Dataset: COVID-19_Radiography_Dataset_split (GitHub, cyrilmarat/Liora_Covid). Classes: COVID-19, lung opacity, normal, viral pneumonia.

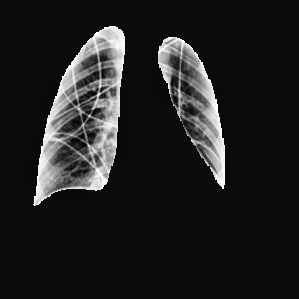
Label: lung opacity

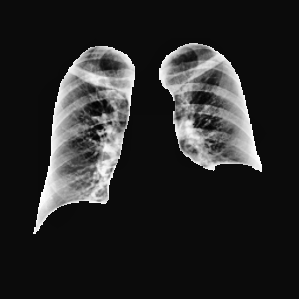
Label: normal

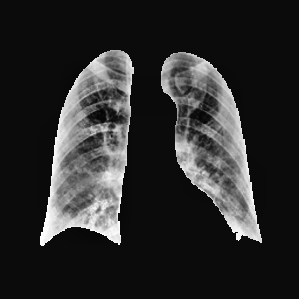
Label: COVID-19

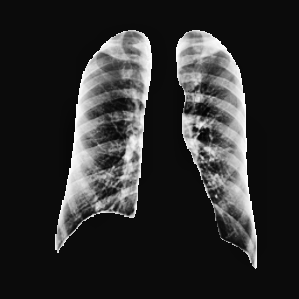
Label: normal

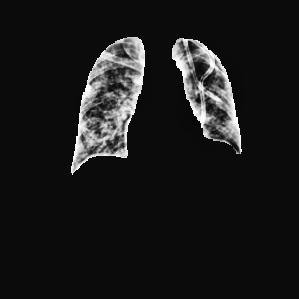
Label: lung opacity

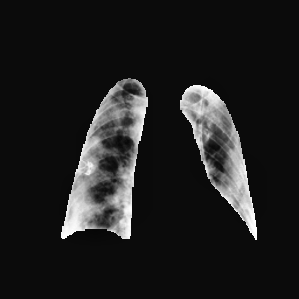
Label: COVID-19
